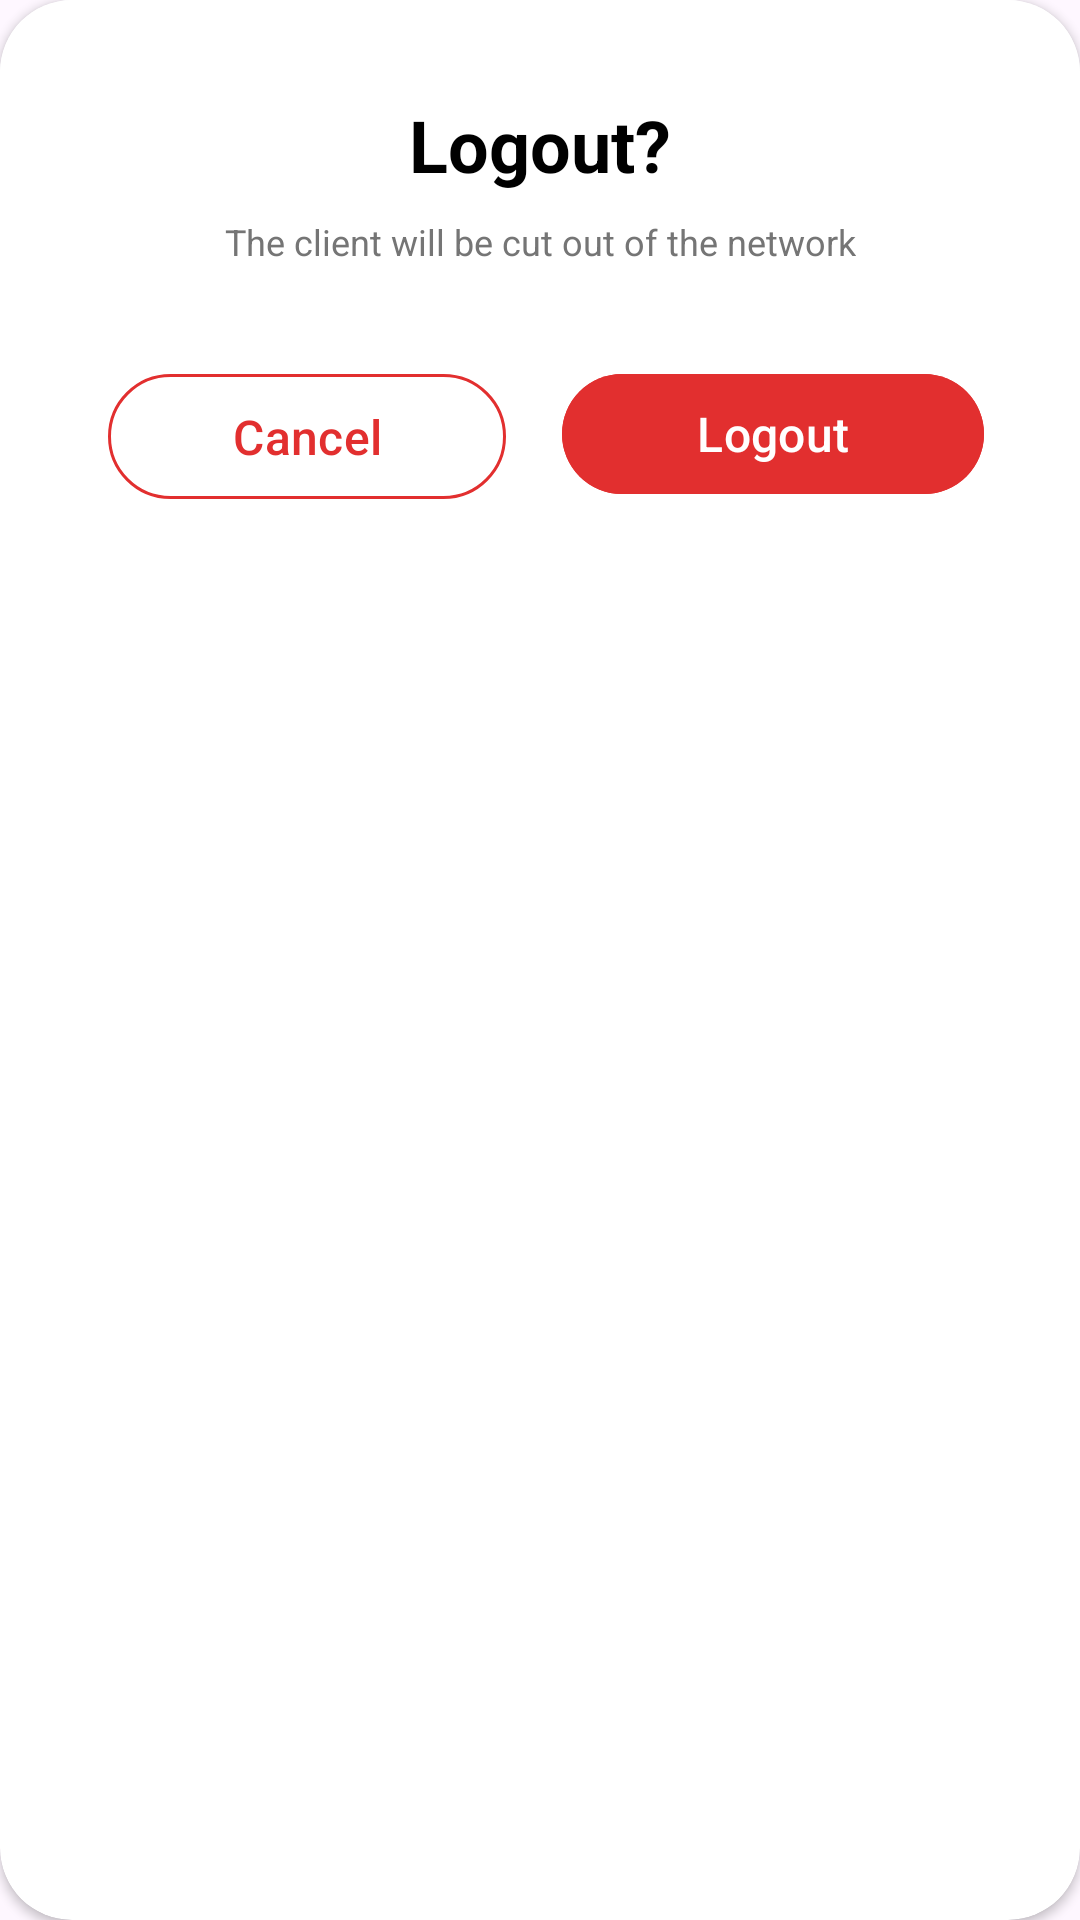

The Android layout XML behind this screen, and the referenced resources:
<!-- AndroidManifest.xml: application theme Theme.ClientAccessControl -->
<!-- res/layout/custom_logout_dialog.xml -->
<?xml version="1.0" encoding="utf-8"?>
<androidx.cardview.widget.CardView xmlns:android="http://schemas.android.com/apk/res/android"
    xmlns:app="http://schemas.android.com/apk/res-auto"
    android:layout_width="match_parent"
    android:layout_height="wrap_content"
    android:layout_marginHorizontal="40dp"
    android:background="@color/white"
    android:elevation="12dp"
    app:cardCornerRadius="24dp">

    <androidx.constraintlayout.widget.ConstraintLayout
        android:id="@+id/cvLogout"
        android:layout_width="match_parent"
        android:layout_height="wrap_content"
        android:background="@color/white"
        android:padding="32dp">
        <TextView
            android:id="@+id/tvLogout"
            android:layout_width="wrap_content"
            android:layout_height="wrap_content"
            android:text="@string/logout_title_dialog"
            android:textColor="@color/black"
            android:textSize="24sp"
            android:textStyle="bold"
            app:layout_constraintEnd_toEndOf="parent"
            app:layout_constraintStart_toStartOf="parent"
            app:layout_constraintTop_toTopOf="parent" />

        <TextView
            android:id="@+id/tvLogoutDesc"
            android:layout_width="wrap_content"
            android:layout_height="wrap_content"
            android:layout_marginTop="8dp"
            android:text="@string/logout_desc_dialog"
            android:textAlignment="center"
            android:textColor="#757575"
            android:textSize="12sp"
            android:textStyle="normal"
            app:layout_constraintEnd_toEndOf="@id/tvLogout"
            app:layout_constraintStart_toStartOf="@id/tvLogout"
            app:layout_constraintTop_toBottomOf="@id/tvLogout" />

        <androidx.constraintlayout.widget.ConstraintLayout
            android:id="@+id/btChoose"
            android:layout_width="0dp"
            android:layout_height="wrap_content"
            android:layout_marginTop="32dp"
            app:layout_constraintEnd_toEndOf="parent"
            app:layout_constraintStart_toStartOf="parent"
            app:layout_constraintTop_toBottomOf="@id/tvLogoutDesc">

            <com.google.android.material.button.MaterialButton
                android:id="@+id/btCancelLogout"
                style="@style/Widget.Material3.Button.IconButton.Outlined"
                app:strokeColor="#E22F2F"
                android:layout_width="0dp"
                android:layout_height="wrap_content"
                android:contentDescription="@string/bt_delete_cancel"
                android:text="@string/cancel"
                android:textAlignment="center"
                android:textColor="#E22F2F"
                android:textSize="16sp"
                app:layout_constraintStart_toStartOf="parent"
                app:layout_constraintTop_toTopOf="parent"
                app:layout_constraintWidth_percent="0.475" />

            <com.google.android.material.button.MaterialButton
                android:id="@+id/btYesLogout"
                android:layout_width="0dp"
                android:layout_height="wrap_content"
                android:backgroundTint="#E22F2F"
                style="@style/Widget.Material3.Button"
                android:contentDescription="@string/bt_delete_yes"
                android:text="@string/logout"
                android:textAlignment="center"
                android:textColor="@color/white"
                android:textSize="16sp"
                app:layout_constraintEnd_toEndOf="parent"
                app:layout_constraintTop_toTopOf="parent"
                app:layout_constraintWidth_percent="0.475" />

        </androidx.constraintlayout.widget.ConstraintLayout>

    </androidx.constraintlayout.widget.ConstraintLayout>

</androidx.cardview.widget.CardView>
<!-- resources referenced by this layout -->
<resources>
  <string name="bt_delete_cancel">Cancel Delete Client</string>
  <string name="bt_delete_yes">Delete this Client</string>
  <string name="cancel">Cancel</string>
  <string name="logout">Logout</string>
  <string name="logout_desc_dialog">The client will be cut out of the network</string>
  <string name="logout_title_dialog">Logout?</string>
  <style name="Theme.ClientAccessControl" parent="Base.Theme.ClientAccessControl" />
  <style name="Base.Theme.ClientAccessControl" parent="Theme.Material3.DayNight.NoActionBar">
          
          
      </style>
  <!-- not gathered from this repository: default colours our renderer supplied (Android Studio template values) -->
  <color name="black">#FF000000</color>
  <color name="white">#FFFFFFFF</color>
</resources>
